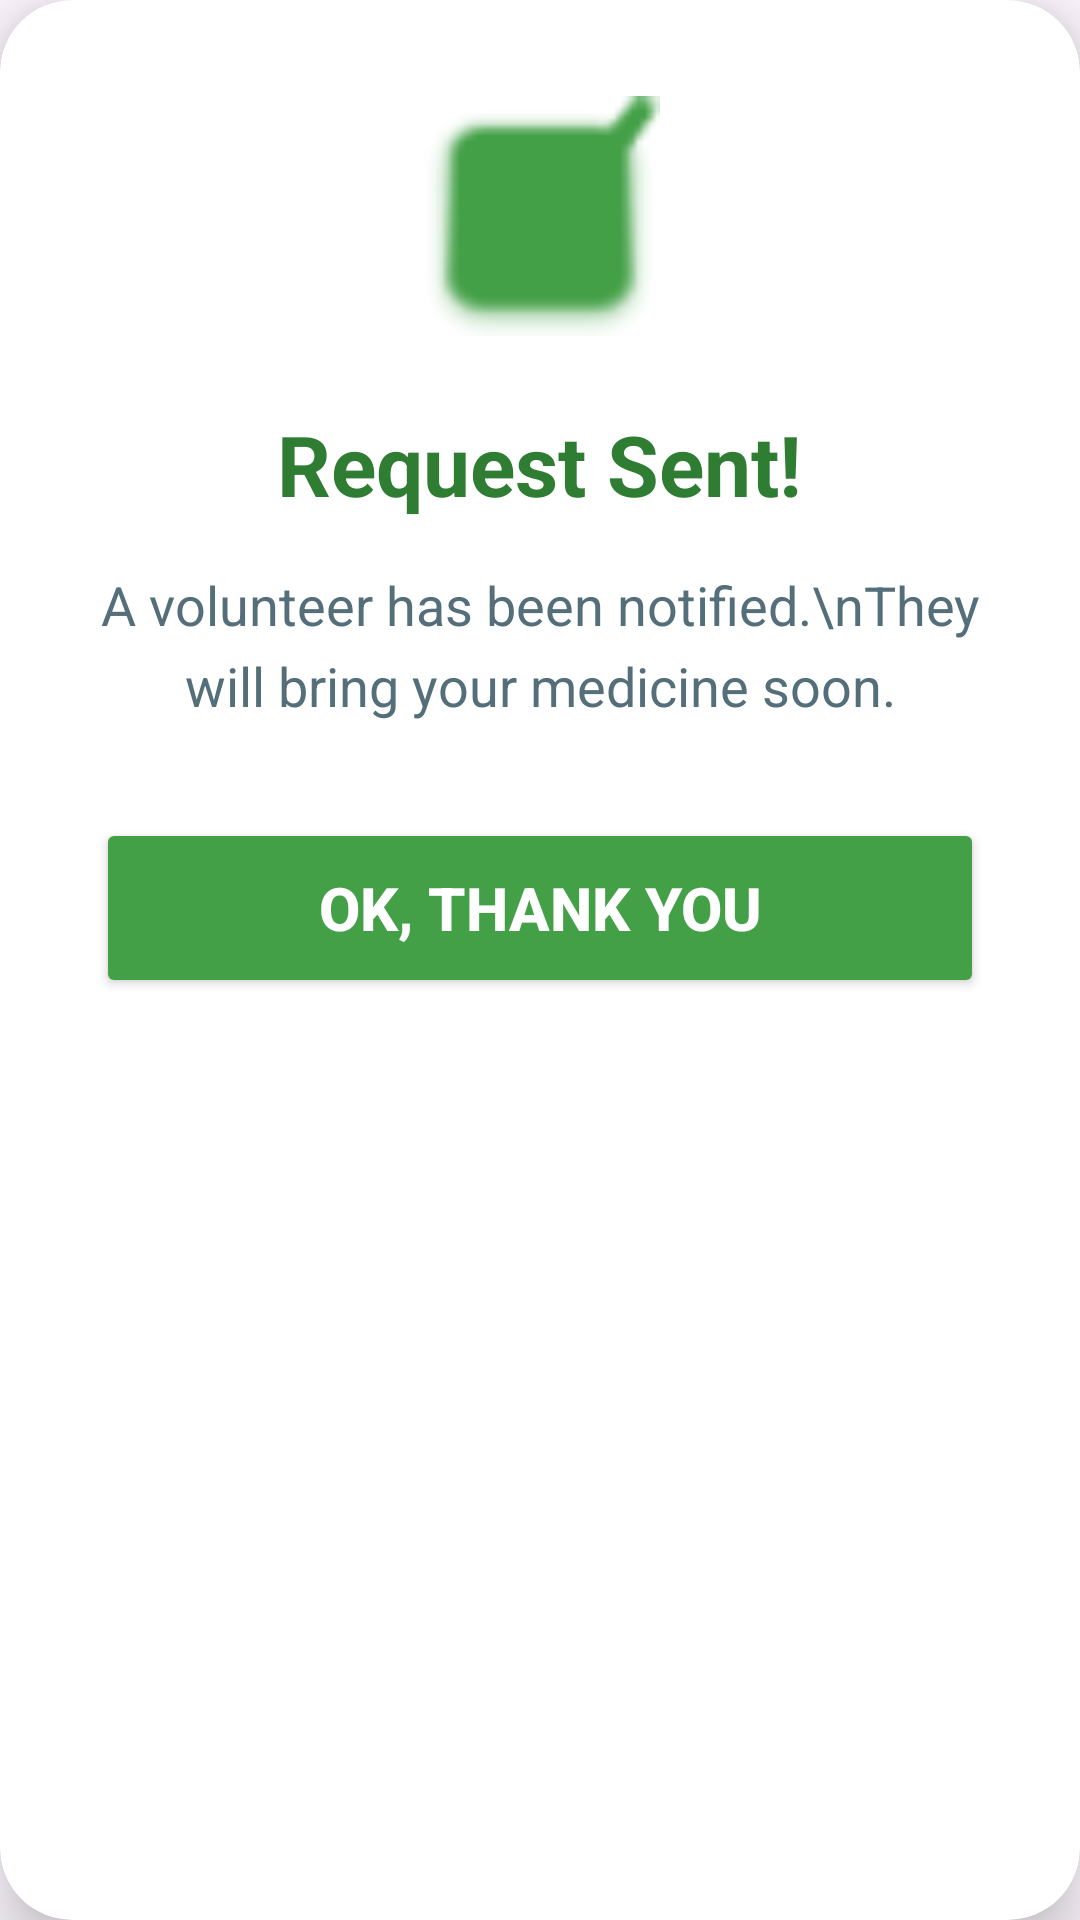

Here is an Android app screen rendered from its layout file. Give the layout XML and the strings, colors and styles it references.
<!-- AndroidManifest.xml: application theme Theme.SeniorCitizenSupport -->
<!-- res/layout/dialog_success.xml -->
<?xml version="1.0" encoding="utf-8"?>
<androidx.cardview.widget.CardView xmlns:android="http://schemas.android.com/apk/res/android"
    xmlns:app="http://schemas.android.com/apk/res-auto"
    android:layout_width="match_parent"
    android:layout_height="wrap_content"
    android:layout_margin="24dp"
    app:cardCornerRadius="24dp"
    app:cardElevation="12dp"
    app:cardBackgroundColor="#FFFFFF">

    <LinearLayout
        android:layout_width="match_parent"
        android:layout_height="wrap_content"
        android:orientation="vertical"
        android:padding="32dp"
        android:gravity="center">

        
        <ImageView
            android:layout_width="80dp"
            android:layout_height="80dp"
            android:src="@android:drawable/checkbox_on_background"
            app:tint="#43A047"
            android:layout_marginBottom="24dp"/>

        <TextView
            android:layout_width="wrap_content"
            android:layout_height="wrap_content"
            android:text="Request Sent!"
            android:textSize="28sp"
            android:textStyle="bold"
            android:textColor="#2E7D32"
            android:gravity="center"/>

        <TextView
            android:layout_width="wrap_content"
            android:layout_height="wrap_content"
            android:text="A volunteer has been notified.\nThey will bring your medicine soon."
            android:textSize="18sp"
            android:textColor="#546E7A"
            android:textAlignment="center"
            android:layout_marginTop="16dp"
            android:lineSpacingExtra="6dp"/>

        
        <Button
            android:id="@+id/btn_success_ok"
            android:layout_width="match_parent"
            android:layout_height="60dp"
            android:text="OK, THANK YOU"
            android:textSize="20sp"
            android:textStyle="bold"
            android:textColor="#FFFFFF"
            android:backgroundTint="#43A047"
            app:cornerRadius="30dp"
            android:layout_marginTop="32dp"/>

    </LinearLayout>
</androidx.cardview.widget.CardView>
<!-- resources referenced by this layout -->
<resources>
  <style name="Theme.SeniorCitizenSupport" parent="Base.Theme.SeniorCitizenSupport" />
  <style name="Base.Theme.SeniorCitizenSupport" parent="Theme.Material3.DayNight.NoActionBar">
          
          
      </style>
</resources>
